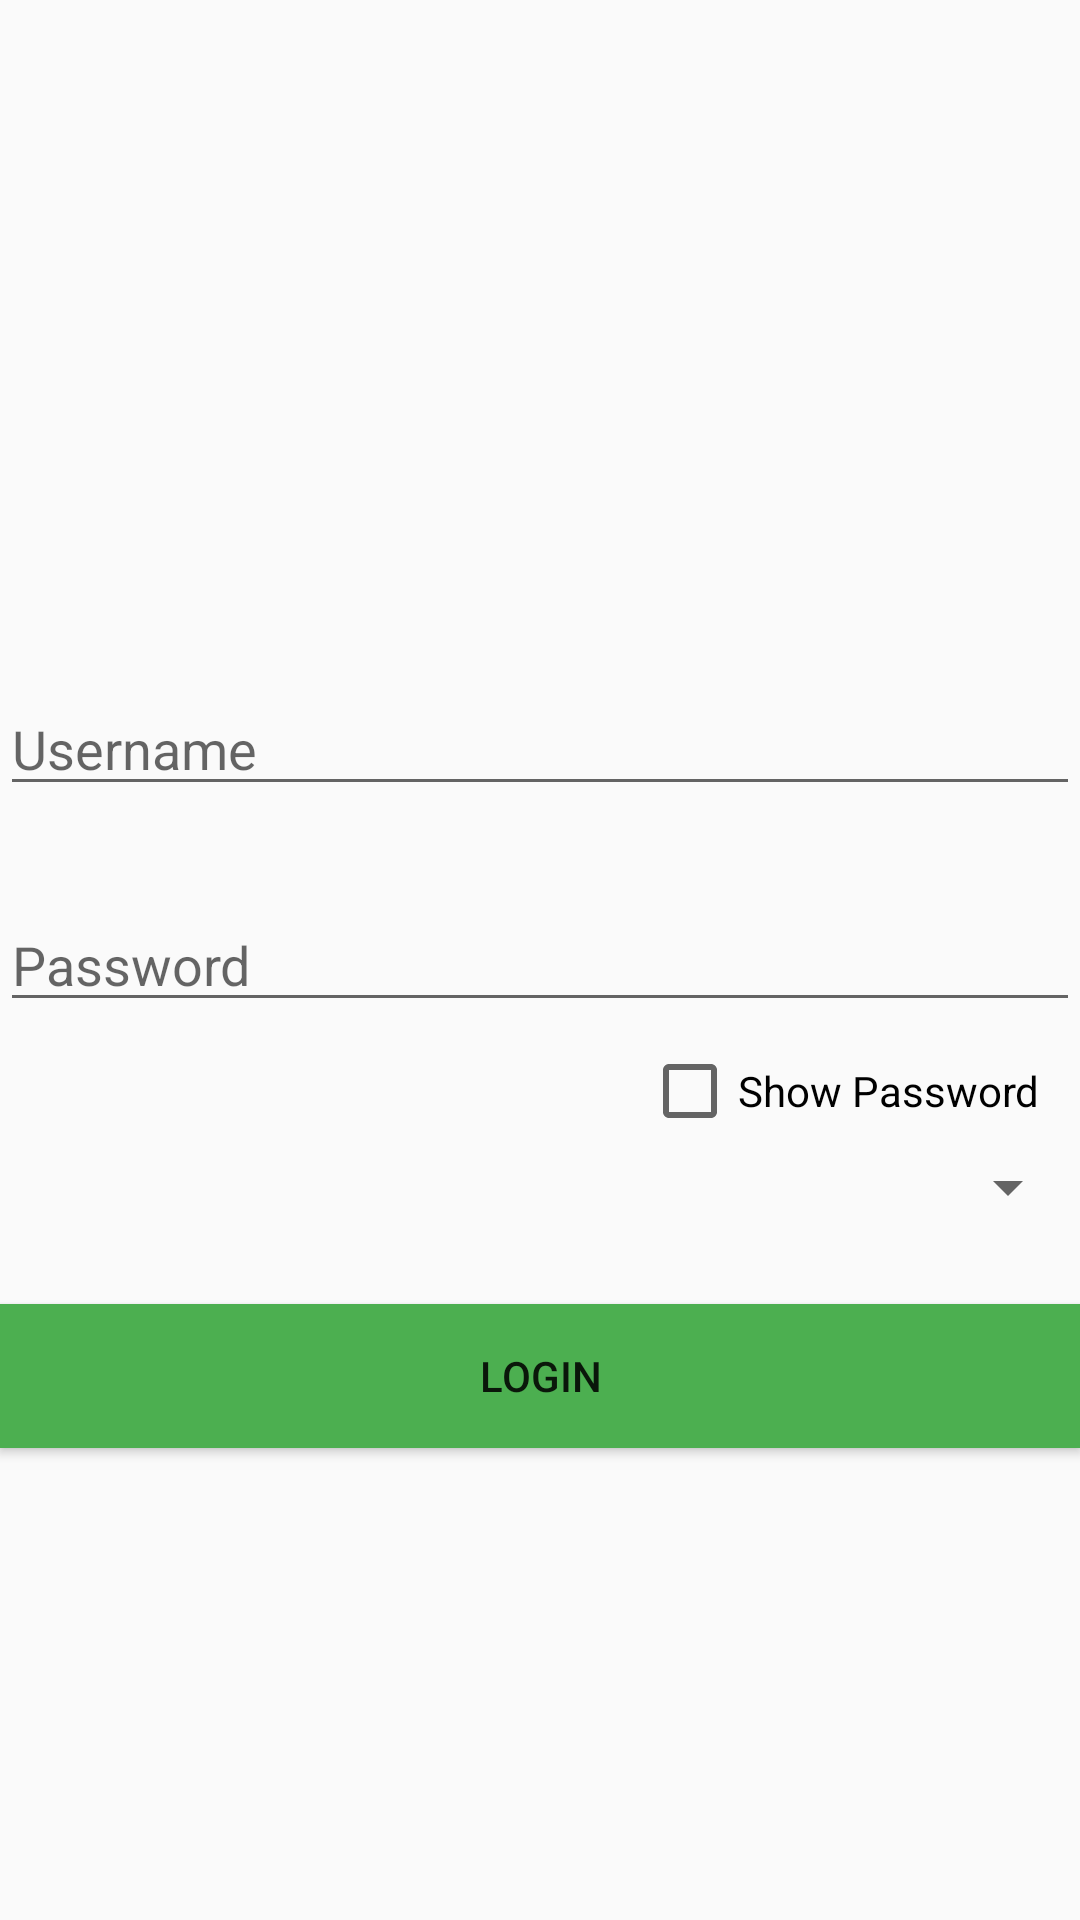

Write the Android layout XML for this screen, with the resource values it uses.
<!-- AndroidManifest.xml: application theme Theme.Foundry -->
<!-- res/layout/activity_login.xml -->
<?xml version="1.0" encoding="utf-8"?>

<androidx.constraintlayout.widget.ConstraintLayout xmlns:android="http://schemas.android.com/apk/res/android"
    xmlns:app="http://schemas.android.com/apk/res-auto"
    xmlns:tools="http://schemas.android.com/tools"
    android:layout_width="match_parent"
    android:layout_height="match_parent">


    <EditText
        android:id="@+id/editUsername"
        android:layout_width="match_parent"
        android:layout_height="wrap_content"
        android:hint="Username"
        app:layout_constraintBottom_toBottomOf="parent"
        app:layout_constraintEnd_toEndOf="parent"
        app:layout_constraintStart_toStartOf="parent"
        app:layout_constraintTop_toTopOf="parent"
        app:layout_constraintVertical_bias="0.38" />

    <EditText
        android:id="@+id/editPassword"
        android:layout_width="match_parent"
        android:layout_height="wrap_content"
        android:hint="Password"
        android:inputType="textPassword"
        app:layout_constraintBottom_toBottomOf="parent"
        app:layout_constraintEnd_toEndOf="parent"
        app:layout_constraintStart_toStartOf="parent"
        app:layout_constraintTop_toTopOf="parent" />


    <CheckBox
        android:id="@+id/checkboxShowPassword"
        android:layout_width="wrap_content"
        android:layout_height="wrap_content"
        android:text="Show Password"
        app:layout_constraintBottom_toBottomOf="parent"
        app:layout_constraintEnd_toEndOf="parent"
        app:layout_constraintHorizontal_bias="0.942"
        app:layout_constraintStart_toStartOf="parent"
        app:layout_constraintTop_toTopOf="parent"
        app:layout_constraintVertical_bias="0.572" />

    <Spinner
        android:id="@+id/spinnerCompany"
        android:layout_width="match_parent"
        android:layout_height="wrap_content"
        android:prompt="@string/select_company"
        app:layout_constraintBottom_toBottomOf="parent"
        app:layout_constraintEnd_toEndOf="parent"
        app:layout_constraintHorizontal_bias="0.0"
        app:layout_constraintStart_toStartOf="parent"
        app:layout_constraintTop_toTopOf="parent"
        app:layout_constraintVertical_bias="0.623" />

    <Button
        android:id="@+id/btnLogin"
        android:layout_width="match_parent"
        android:layout_height="wrap_content"
        android:background="@color/background_green"
        android:text="Login"
        app:layout_constraintBottom_toBottomOf="parent"
        app:layout_constraintEnd_toEndOf="@+id/editPassword"
        app:layout_constraintHorizontal_bias="0.0"
        app:layout_constraintStart_toStartOf="parent"
        app:layout_constraintTop_toTopOf="parent"
        app:layout_constraintVertical_bias="0.734" />

</androidx.constraintlayout.widget.ConstraintLayout>
<!-- resources referenced by this layout -->
<resources>
  <color name="background_green">#4CAF50</color>
  <string name="select_company">Select Company</string>
  <style name="Theme.Foundry" parent="Theme.AppCompat.Light.NoActionBar">
          <item name="colorPrimary">#6200EE</item>
          <item name="colorPrimaryVariant">#3700B3</item>
          <item name="colorSecondary">#03DAC5</item>
          <item name="colorSurface">#FFFFFF</item>
          <item name="colorOnSurface">#000000</item>
          <item name="colorOnPrimary">#FFFFFF</item>
      </style>
</resources>
